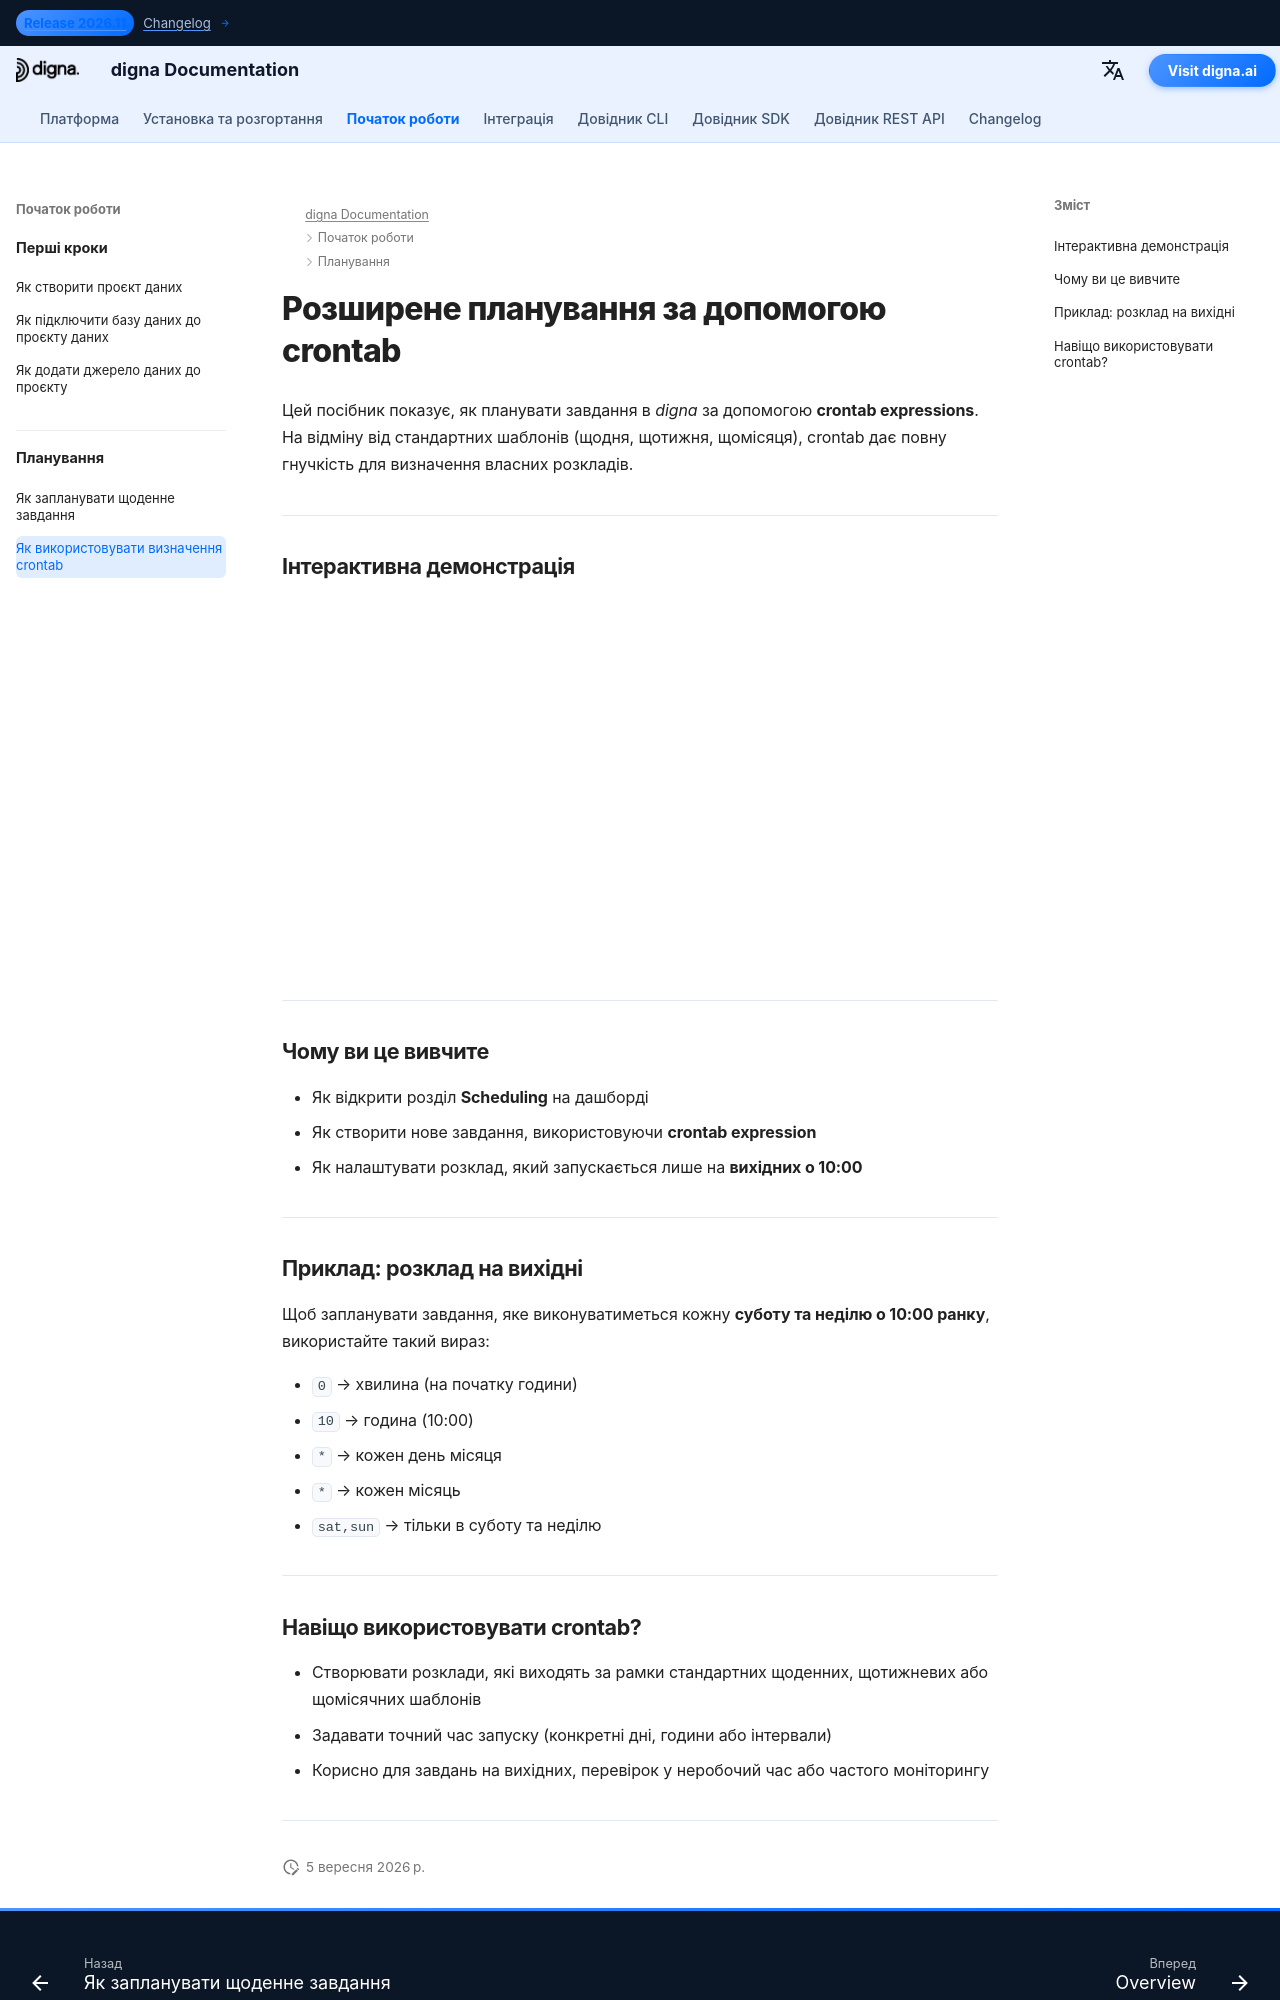

repository: dignaai/digna-docs · page: uk/getting_started/how_to_use_crontab/index.html · generator: mkdocs

---
title: Розширене планування за допомогою crontab
description: Дізнайтеся, як планувати завдання в digna за допомогою crontab expressions для розширеного налаштування часу.
image: /assets/logo_square.png
---

# Розширене планування за допомогою crontab

Цей посібник показує, як планувати завдання в *digna* за допомогою **crontab expressions**.  
На відміну від стандартних шаблонів (щодня, щотижня, щомісяця), crontab дає повну гнучкість для визначення власних розкладів.

---

## Інтерактивна демонстрація

<!--ARCADE EMBED START--><div style="position: relative; padding-bottom: calc(45.27777777777778% + 41px); height: 0; width: 100%;"><iframe src="https://demo.arcade.software/KsvddSRGi6uWSOsNhsP7?embed&embed_mobile=tab&embed_desktop=inline&show_copy_link=true" title="Schedule a Data Job with a Custom Run Time" frameborder="0" loading="lazy" webkitallowfullscreen mozallowfullscreen allowfullscreen allow="clipboard-write" style="position: absolute; top: 0; left: 0; width: 100%; height: 100%; color-scheme: light;" ></iframe></div><!--ARCADE EMBED END-->

---

## Чому ви це вивчите

- Як відкрити розділ **Scheduling** на дашборді  
- Як створити нове завдання, використовуючи **crontab expression**  
- Як налаштувати розклад, який запускається лише на **вихідних о 10:00**  

---

## Приклад: розклад на вихідні

Щоб запланувати завдання, яке виконуватиметься кожну **суботу та неділю о 10:00 ранку**, використайте такий вираз:


- `0` → хвилина (на початку години)  
- `10` → година (10:00)  
- `*` → кожен день місяця  
- `*` → кожен місяць  
- `sat,sun` → тільки в суботу та неділю  

---
